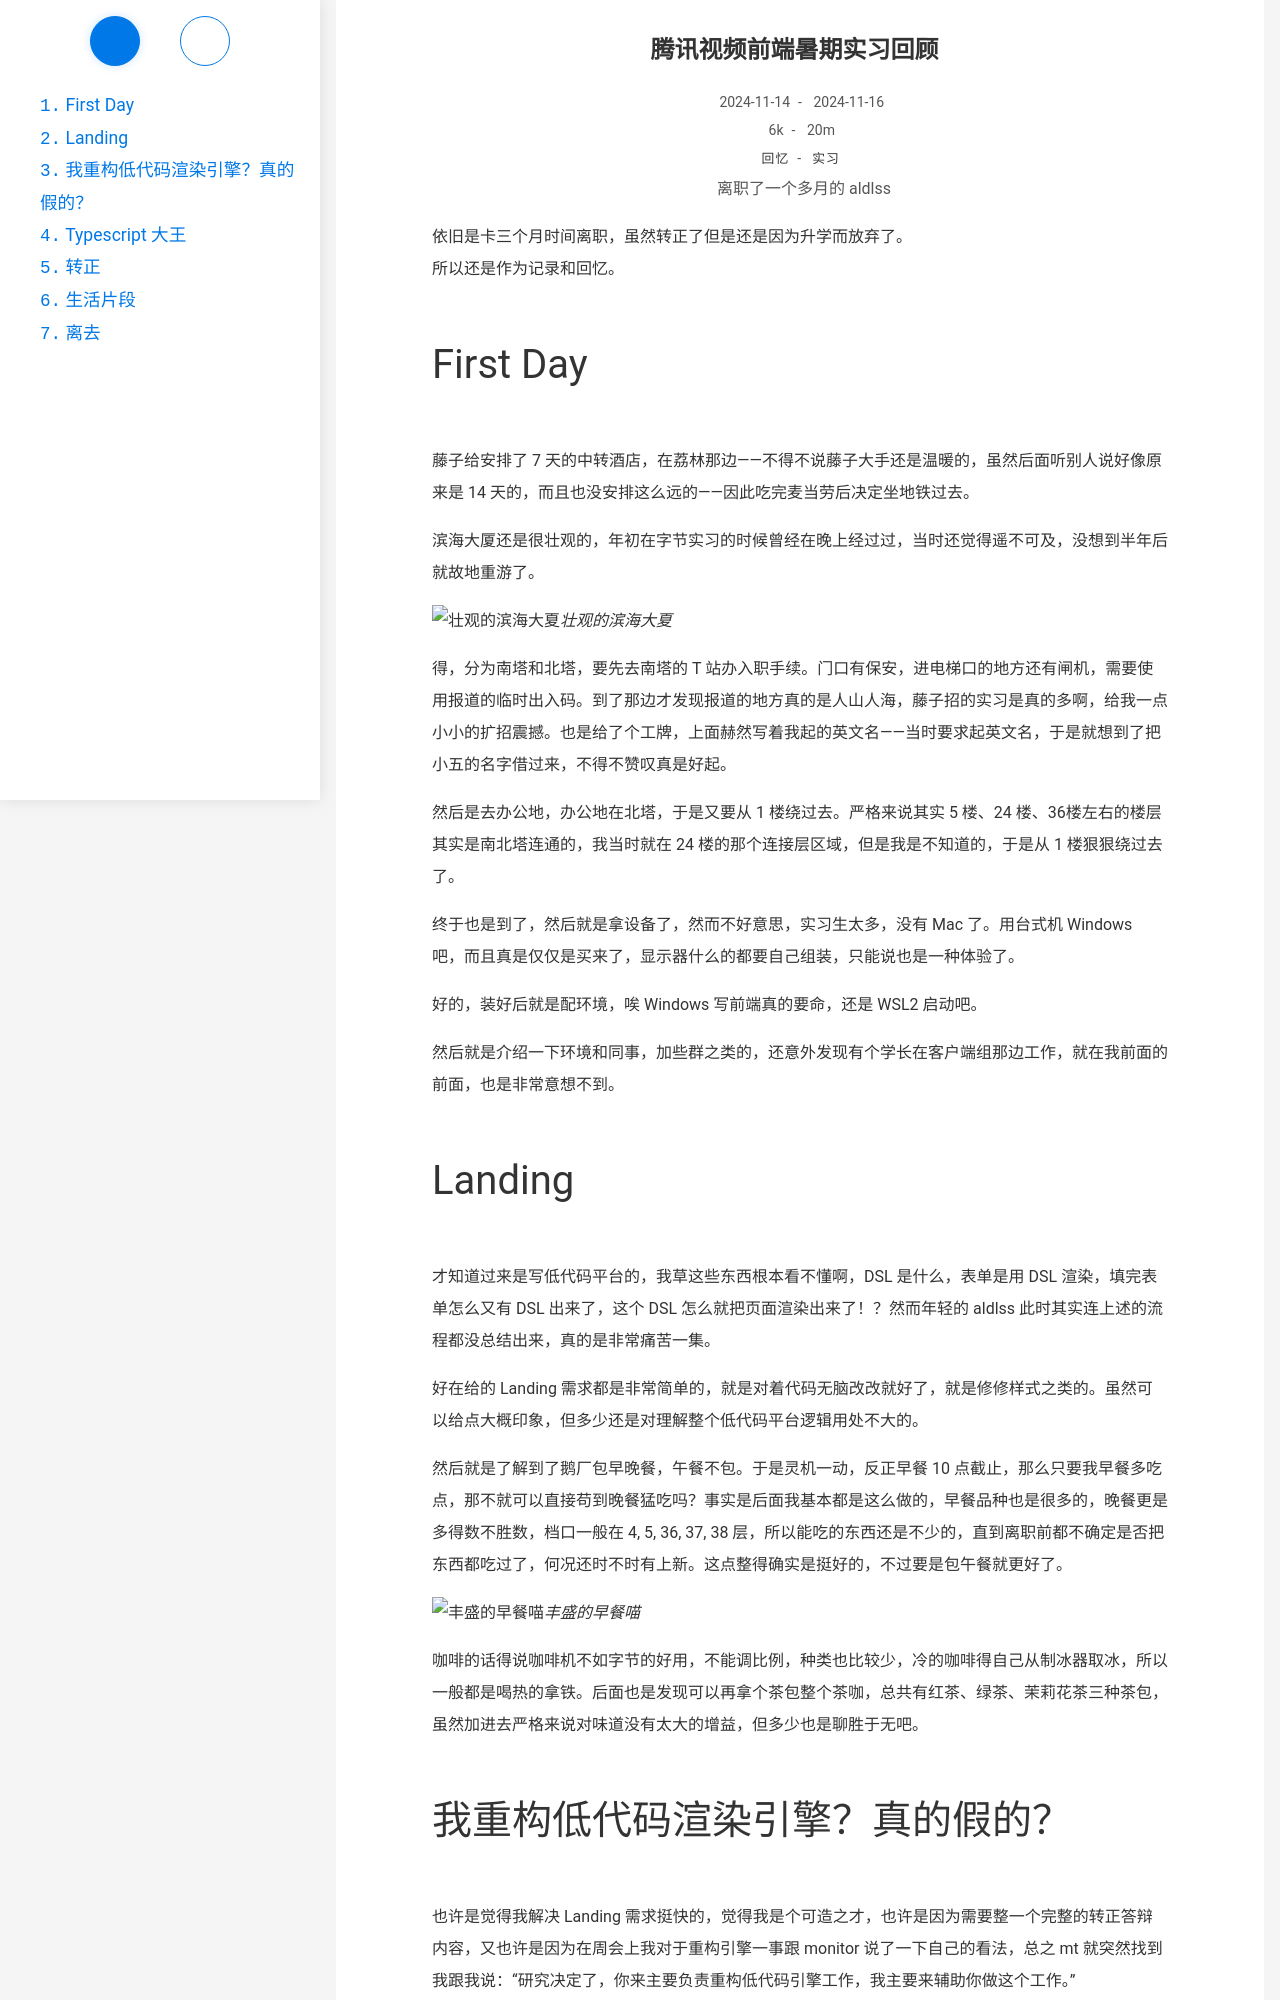

repository: Ayaloia/aldlss.github.io · page: WeTV-summer-internship-review/index.html · generator: jekyll

---
title: 腾讯视频前端暑期实习回顾
date: 2024-11-14 22:20:28
author: 离职了一个多月的 aldlss
categories:
    - 回忆
tags:
    - 实习
updated: 2024-11-16 17:47:00
description: NO WORK NO LIFE
---

依旧是卡三个月时间离职，虽然转正了但是还是因为升学而放弃了。
所以还是作为记录和回忆。

<!-- more -->

# First Day

藤子给安排了 7 天的中转酒店，在荔林那边——不得不说藤子大手还是温暖的，虽然后面听别人说好像原来是 14 天的，而且也没安排这么远的——因此吃完麦当劳后决定坐地铁过去。

滨海大厦还是很壮观的，年初在字节实习的时候曾经在晚上经过过，当时还觉得遥不可及，没想到半年后就故地重游了。

![壮观的滨海大夏](https://cdn.suwako.cn/aldlss-blog/pic/tencent-building.jpg)_壮观的滨海大夏_

得，分为南塔和北塔，要先去南塔的 T 站办入职手续。门口有保安，进电梯口的地方还有闸机，需要使用报道的临时出入码。到了那边才发现报道的地方真的是人山人海，藤子招的实习是真的多啊，给我一点小小的扩招震撼。也是给了个工牌，上面赫然写着我起的英文名——当时要求起英文名，于是就想到了把小五的名字借过来，不得不赞叹真是好起。

然后是去办公地，办公地在北塔，于是又要从 1 楼绕过去。严格来说其实 5 楼、24 楼、36楼左右的楼层其实是南北塔连通的，我当时就在 24 楼的那个连接层区域，但是我是不知道的，于是从 1 楼狠狠绕过去了。

终于也是到了，然后就是拿设备了，然而不好意思，实习生太多，没有 Mac 了。用台式机 Windows 吧，而且真是仅仅是买来了，显示器什么的都要自己组装，只能说也是一种体验了。

好的，装好后就是配环境，唉 Windows 写前端真的要命，还是 WSL2 启动吧。

然后就是介绍一下环境和同事，加些群之类的，还意外发现有个学长在客户端组那边工作，就在我前面的前面，也是非常意想不到。

# Landing

才知道过来是写低代码平台的，我草这些东西根本看不懂啊，DSL 是什么，表单是用 DSL 渲染，填完表单怎么又有 DSL 出来了，这个 DSL 怎么就把页面渲染出来了！？然而年轻的 aldlss 此时其实连上述的流程都没总结出来，真的是非常痛苦一集。

好在给的 Landing 需求都是非常简单的，就是对着代码无脑改改就好了，就是修修样式之类的。虽然可以给点大概印象，但多少还是对理解整个低代码平台逻辑用处不大的。

然后就是了解到了鹅厂包早晚餐，午餐不包。于是灵机一动，反正早餐 10 点截止，那么只要我早餐多吃点，那不就可以直接苟到晚餐猛吃吗？事实是后面我基本都是这么做的，早餐品种也是很多的，晚餐更是多得数不胜数，档口一般在 4, 5, 36, 37, 38 层，所以能吃的东西还是不少的，直到离职前都不确定是否把东西都吃过了，何况还时不时有上新。这点整得确实是挺好的，不过要是包午餐就更好了。

![丰盛的早餐喵](https://cdn.suwako.cn/aldlss-blog/pic/tencent-breakfast.jpg)_丰盛的早餐喵_

咖啡的话得说咖啡机不如字节的好用，不能调比例，种类也比较少，冷的咖啡得自己从制冰器取冰，所以一般都是喝热的拿铁。后面也是发现可以再拿个茶包整个茶咖，总共有红茶、绿茶、茉莉花茶三种茶包，虽然加进去严格来说对味道没有太大的增益，但多少也是聊胜于无吧。
